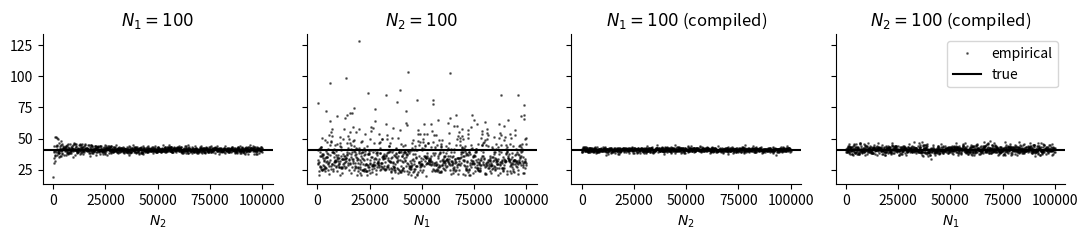

Here is the Python script that generated this plot:
import matplotlib.pyplot as plt
import numpy as np
import scipy.stats
import scipy as sp


def lognormexp(values):
    return values - sp.special.logsumexp(values)


def get_posterior_params(obs, prior_mean, prior_std, obs_std):
    posterior_var = 1 / (1 / prior_std**2 + 1 / obs_std**2)
    posterior_std = np.sqrt(posterior_var)
    posterior_mean = posterior_var * (prior_mean / prior_std**2 + obs / obs_std**2)

    return posterior_mean, posterior_std


def get_expectation_of_quadratic(mean, std):
    return std**2 + mean**2


def get_empirical_expectation(obs, prior_mean, prior_std, obs_std, f, num_samples):
    x = np.random.normal(prior_mean, prior_std, size=num_samples)
    log_weights = scipy.stats.norm.logpdf(obs, loc=x, scale=obs_std)
    normalized_weights = np.exp(lognormexp(log_weights))

    return np.sum(normalized_weights * f(x))


def quadratic(x):
    return x**2


def get_expectation_1(prior_std_1, obs_std_1, prior_mean_2, prior_std_2, obs_std_2, obs_1, obs_2):
    expectation_2 = get_expectation_of_quadratic(*get_posterior_params(obs_2, prior_mean_2, prior_std_2, obs_std_2))
    return get_expectation_of_quadratic(*get_posterior_params(obs_1, expectation_2, prior_std_1, obs_std_1))


def get_empirical_expectation_1(prior_std_1, obs_std_1, prior_mean_2, prior_std_2, obs_std_2,
                                    obs_1, obs_2,
                                num_samples_1, num_samples_2):
    empirical_expectation_2 = get_empirical_expectation(obs_2, prior_mean_2, prior_std_2, obs_std_2, quadratic, num_samples_2)
    return get_empirical_expectation(obs_1, empirical_expectation_2, prior_std_1, obs_std_1, quadratic, num_samples_1)


def get_empirical_expectation_1_compiled(prior_std_1, obs_std_1, prior_mean_2, prior_std_2, obs_std_2,
                                         obs_1, obs_2,
                                         num_samples_1, num_samples_2):
    posterior_mean_2, posterior_std_2 = get_posterior_params(obs_2, prior_mean_2, prior_std_2, obs_std_2)
    x_2 = np.random.normal(posterior_mean_2, posterior_std_2, size=num_samples_2)

    empirical_expectation_2_compiled = np.mean(quadratic(x_2))
    return get_empirical_expectation(obs_1, empirical_expectation_2_compiled, prior_std_1, obs_std_1, quadratic, num_samples_1)


def main():
    prior_std_1 = 1
    obs_std_1 = 1

    prior_mean_2 = 0
    prior_std_2 = 1
    obs_std_2 = 1

    obs_1 = 7.2
    obs_2 = 4.5

    expectation_1 = get_expectation_1(prior_std_1, obs_std_1, prior_mean_2, prior_std_2, obs_std_2, obs_1, obs_2)

    num_samples_2_list = np.arange(100, 100001, 100)
    num_samples_1 = 100

    empirical_expectation_1_list_1 = np.array([
        get_empirical_expectation_1(
            prior_std_1, obs_std_1, prior_mean_2, prior_std_2, obs_std_2,
            obs_1, obs_2,
            num_samples_1, num_samples_2
        ) for num_samples_2 in num_samples_2_list
    ])

    num_samples_1_list = np.arange(100, 100001, 100)
    num_samples_2 = 100

    empirical_expectation_1_list_2 = np.array([
        get_empirical_expectation_1(
            prior_std_1, obs_std_1, prior_mean_2, prior_std_2, obs_std_2,
            obs_1, obs_2,
            num_samples_1, num_samples_2
        ) for num_samples_1 in num_samples_1_list
    ])

    ##############

    num_samples_2_list = np.arange(100, 100001, 100)
    num_samples_1 = 100

    empirical_expectation_1_list_1_compiled = np.array([
        get_empirical_expectation_1_compiled(
            prior_std_1, obs_std_1, prior_mean_2, prior_std_2, obs_std_2,
            obs_1, obs_2,
            num_samples_1, num_samples_2
        ) for num_samples_2 in num_samples_2_list
    ])

    num_samples_1_list = np.arange(100, 100001, 100)
    num_samples_2 = 100

    empirical_expectation_1_list_2_compiled = np.array([
        get_empirical_expectation_1_compiled(
            prior_std_1, obs_std_1, prior_mean_2, prior_std_2, obs_std_2,
            obs_1, obs_2,
            num_samples_1, num_samples_2
        ) for num_samples_1 in num_samples_1_list
    ])

    ############

    fig, axs = plt.subplots(1, 4, sharey=True)
    fig.set_size_inches(11, 2.5)

    axs[0].plot(num_samples_2_list, empirical_expectation_1_list_1, color='black', marker='o', linestyle='None', markersize=1, label='empirical', alpha=0.5)
    axs[0].axhline(y=expectation_1, color='black', label='true')
    axs[0].set_title('$N_1 = {}$'.format(num_samples_1))
    axs[0].set_xlabel('$N_2$')


    axs[1].plot(num_samples_1_list, empirical_expectation_1_list_2, color='black', marker='o', linestyle='None', markersize=1, label='empirical', alpha=0.5)
    axs[1].axhline(y=expectation_1, color='black', label='true')
    axs[1].set_title('$N_2 = {}$'.format(num_samples_2))
    axs[1].set_xlabel('$N_1$')

    axs[2].plot(num_samples_2_list, empirical_expectation_1_list_1_compiled, color='black', marker='o', linestyle='None', markersize=1, label='empirical', alpha=0.5)
    axs[2].axhline(y=expectation_1, color='black', label='true')
    axs[2].set_title('$N_1 = {}$ (compiled)'.format(num_samples_1))
    axs[2].set_xlabel('$N_2$')


    axs[3].plot(num_samples_1_list, empirical_expectation_1_list_2_compiled, color='black', marker='o', linestyle='None', markersize=1, label='empirical', alpha=0.5)
    axs[3].axhline(y=expectation_1, color='black', label='true')
    axs[3].set_title('$N_2 = {}$ (compiled)'.format(num_samples_2))
    axs[3].set_xlabel('$N_1$')

    axs[3].legend()
    for ax in axs:
        ax.spines['top'].set_visible(False)
        ax.spines['right'].set_visible(False)


    fig.tight_layout()
    filename = 'nesting.pdf'
    fig.savefig(filename)
    print('Saved to {}'.format(filename))

if __name__ == '__main__':
    main()
